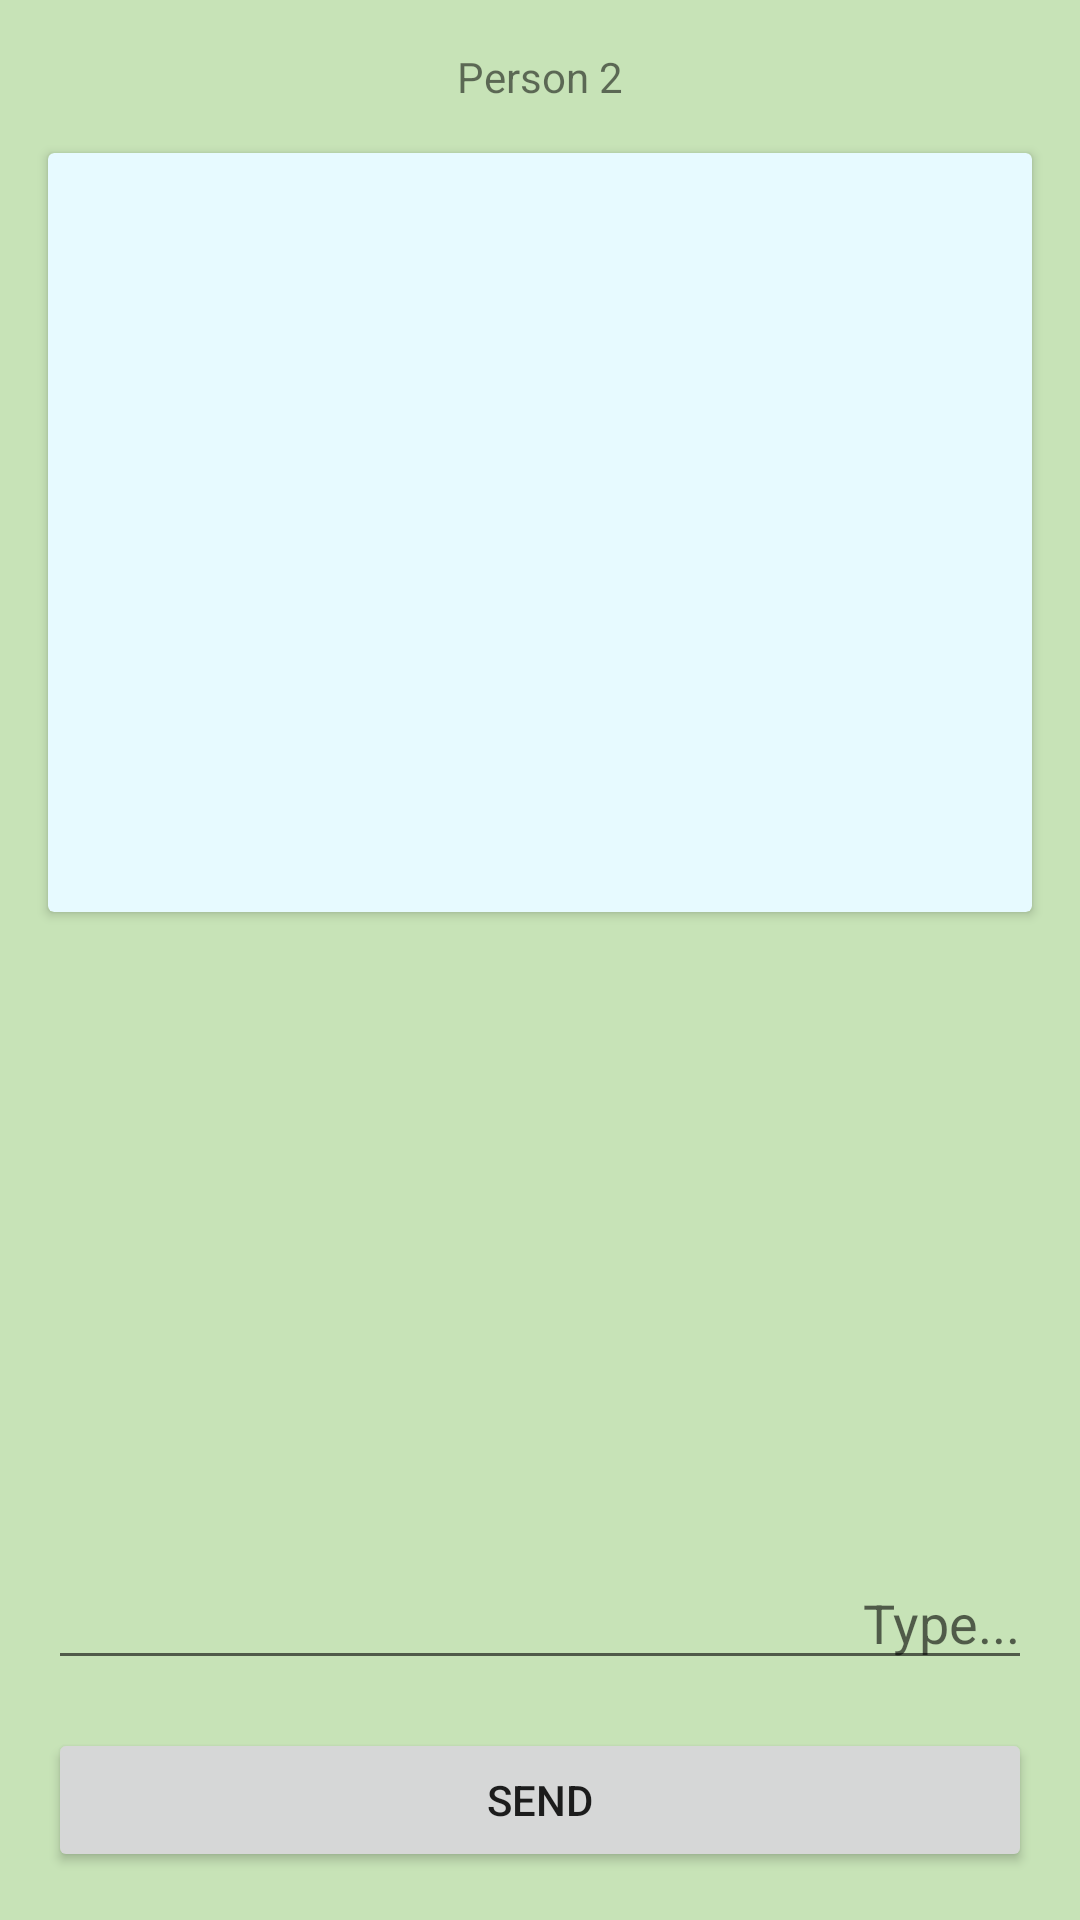

The Android layout XML behind this screen, and the referenced resources:
<!-- AndroidManifest.xml: application theme Theme.W2d1_A_PseudoMessaging -->
<!-- res/layout/activity_person2.xml -->
<?xml version="1.0" encoding="utf-8"?>
<androidx.constraintlayout.widget.ConstraintLayout xmlns:android="http://schemas.android.com/apk/res/android"
    xmlns:app="http://schemas.android.com/apk/res-auto"
    xmlns:tools="http://schemas.android.com/tools"
    android:layout_width="match_parent"
    android:layout_height="match_parent"
    android:background="#C7E3B7"
    tools:context=".Person2Activity">

    <TextView
        android:id="@+id/title_textview"
        android:layout_width="wrap_content"
        android:layout_height="wrap_content"
        android:layout_margin="16dp"
        android:text="@string/title_person2"
        app:layout_constraintEnd_toEndOf="parent"
        app:layout_constraintStart_toStartOf="parent"
        app:layout_constraintTop_toTopOf="parent" />

    <EditText
        android:id="@+id/message_edittext2"
        android:layout_width="match_parent"
        android:layout_height="0dp"
        android:layout_margin="16dp"
        android:gravity="bottom|right"
        android:hint="@string/type_hint"
        android:textAlignment="gravity"
        app:layout_constraintBottom_toTopOf="@+id/button2"
        app:layout_constraintEnd_toEndOf="parent"
        app:layout_constraintStart_toStartOf="parent"
        app:layout_constraintTop_toTopOf="@+id/horizontal_50" />

    <Button
        android:id="@+id/button2"
        android:layout_width="0dp"
        android:layout_height="wrap_content"
        android:layout_margin="16dp"
        android:text="@string/send_button"
        app:layout_constraintBottom_toBottomOf="parent"
        app:layout_constraintEnd_toEndOf="parent"
        app:layout_constraintStart_toStartOf="parent" />

    <androidx.constraintlayout.widget.Guideline
        android:id="@+id/horizontal_50"
        android:layout_width="wrap_content"
        android:layout_height="wrap_content"
        android:orientation="horizontal"
        app:layout_constraintGuide_percent=".5" />

    <androidx.cardview.widget.CardView
        android:layout_width="match_parent"
        android:layout_height="0dp"
        android:layout_margin="16dp"
        app:cardBackgroundColor="#E7FAFF"
        app:layout_constraintBottom_toTopOf="@+id/horizontal_50"
        app:layout_constraintEnd_toEndOf="parent"
        app:layout_constraintStart_toStartOf="parent"
        app:layout_constraintTop_toBottomOf="@+id/title_textview">

        <TextView
            android:id="@+id/messageRecieved_textview2"
            android:layout_width="match_parent"
            android:layout_height="match_parent"
            android:layout_margin="16dp"
            android:text="" />
    </androidx.cardview.widget.CardView>

</androidx.constraintlayout.widget.ConstraintLayout>
<!-- resources referenced by this layout -->
<resources>
  <string name="send_button">Send</string>
  <string name="title_person2">Person 2</string>
  <string name="type_hint">Type...</string>
  <style name="Theme.W2d1_A_PseudoMessaging" parent="Theme.MaterialComponents.DayNight.NoActionBar">
          
          <item name="colorPrimary">@color/purple_500</item>
          <item name="colorPrimaryVariant">@color/purple_700</item>
          <item name="colorOnPrimary">@color/white</item>
          
          <item name="colorSecondary">@color/teal_200</item>
          <item name="colorSecondaryVariant">@color/teal_700</item>
          <item name="colorOnSecondary">@color/black</item>
          
          <item name="android:statusBarColor" tools:targetApi="l">?attr/colorPrimaryVariant</item>
          
      </style>
  <!-- not gathered from this repository: default colours our renderer supplied (Android Studio template values) -->
  <color name="purple_500">#FF6200EE</color>
  <color name="purple_700">#FF3700B3</color>
  <color name="teal_200">#FF03DAC5</color>
  <color name="teal_700">#FF018786</color>
  <color name="black">#FF000000</color>
  <color name="white">#FFFFFFFF</color>
</resources>
